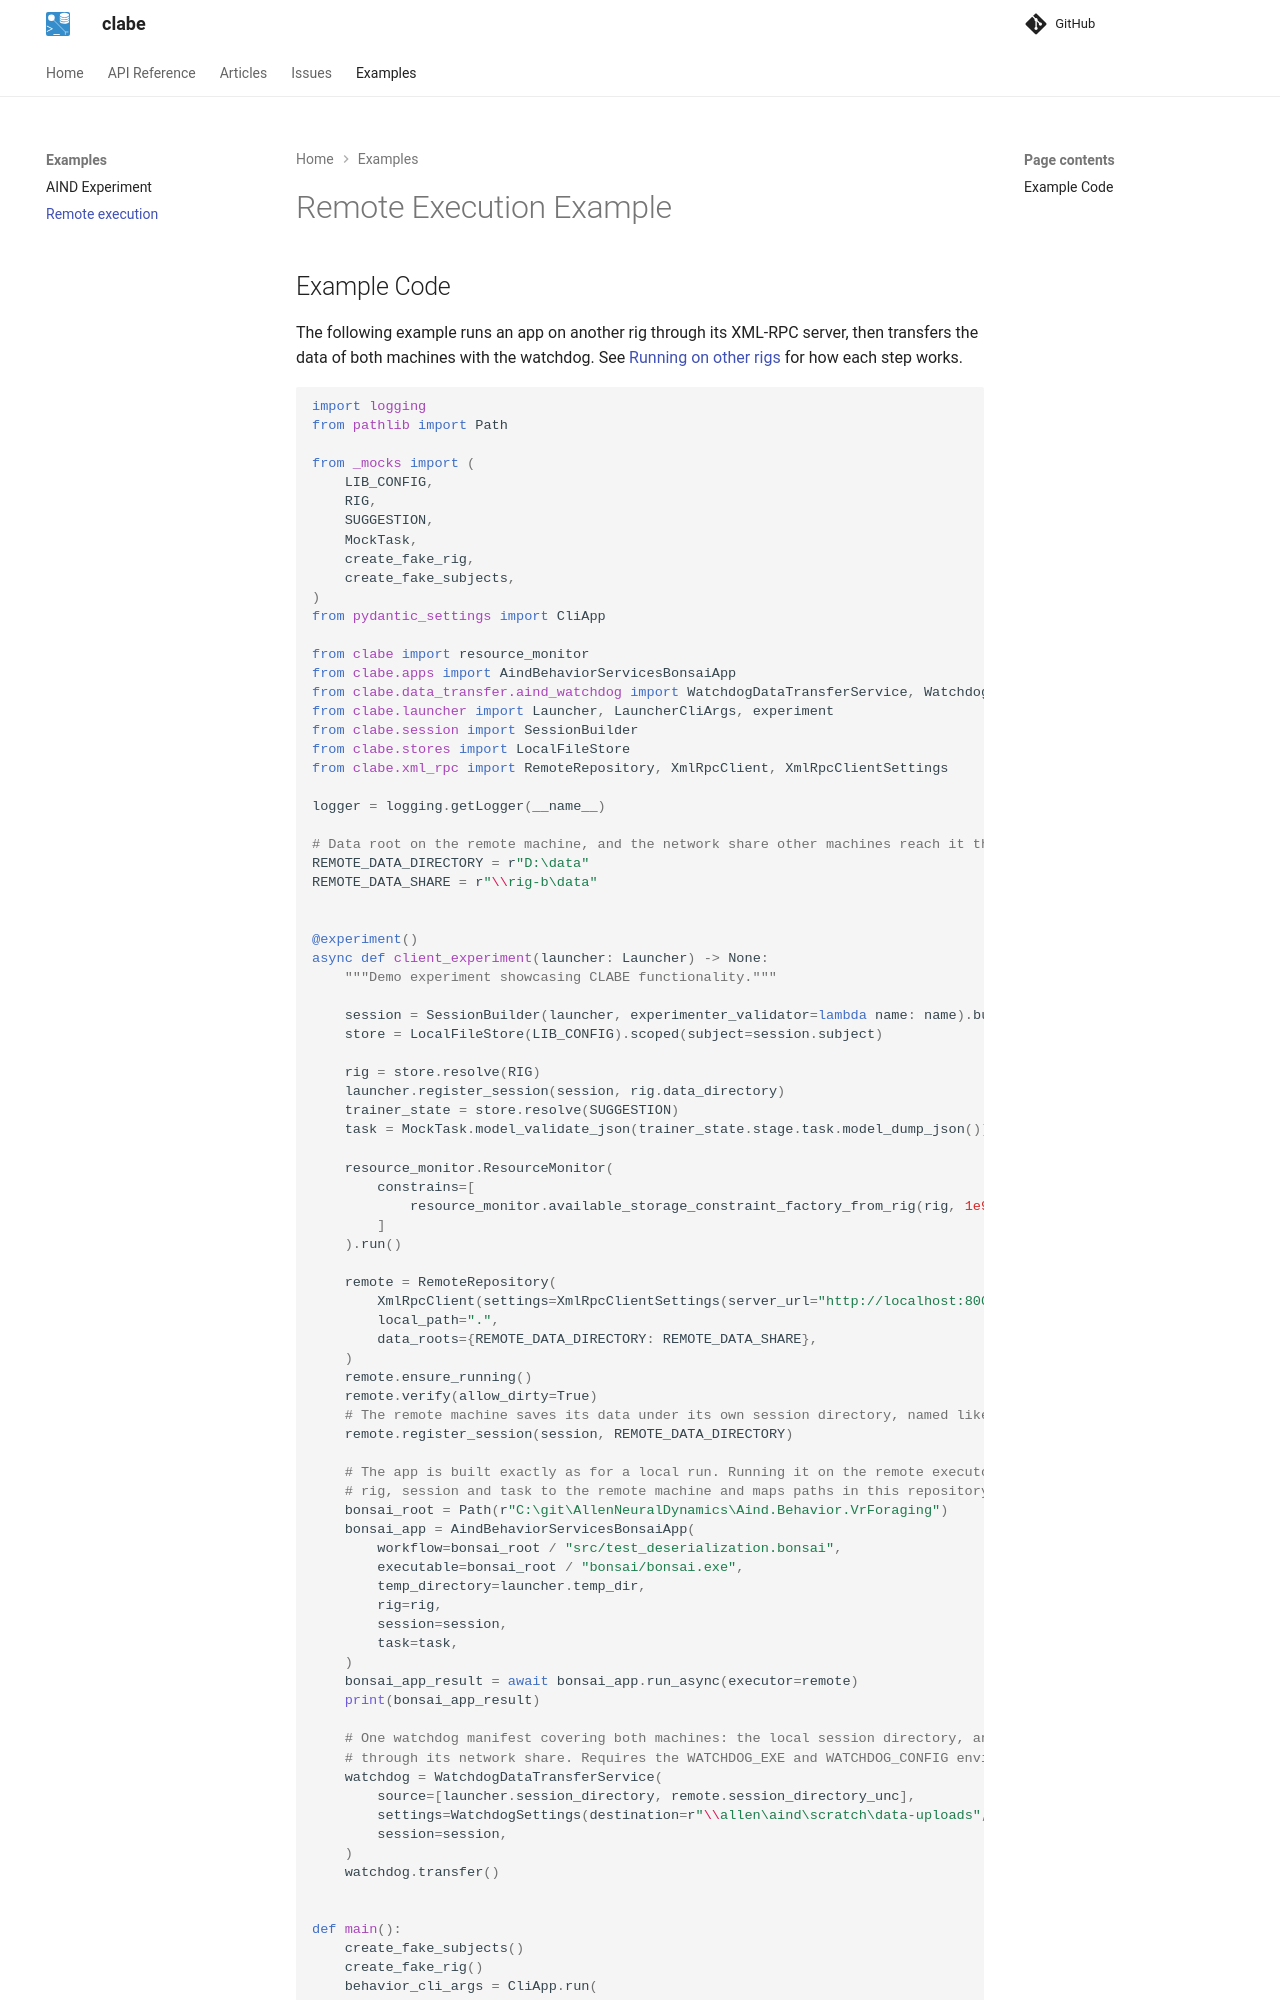

repository: AllenNeuralDynamics/clabe · page: docs_examples/remote_execution/index.html · generator: mkdocs

# Remote Execution Example

## Example Code

The following example runs an app on another rig through its XML-RPC server, then transfers the data of both
machines with the watchdog. See [Running on other rigs](../articles/remote_execution.md) for how each step works.
